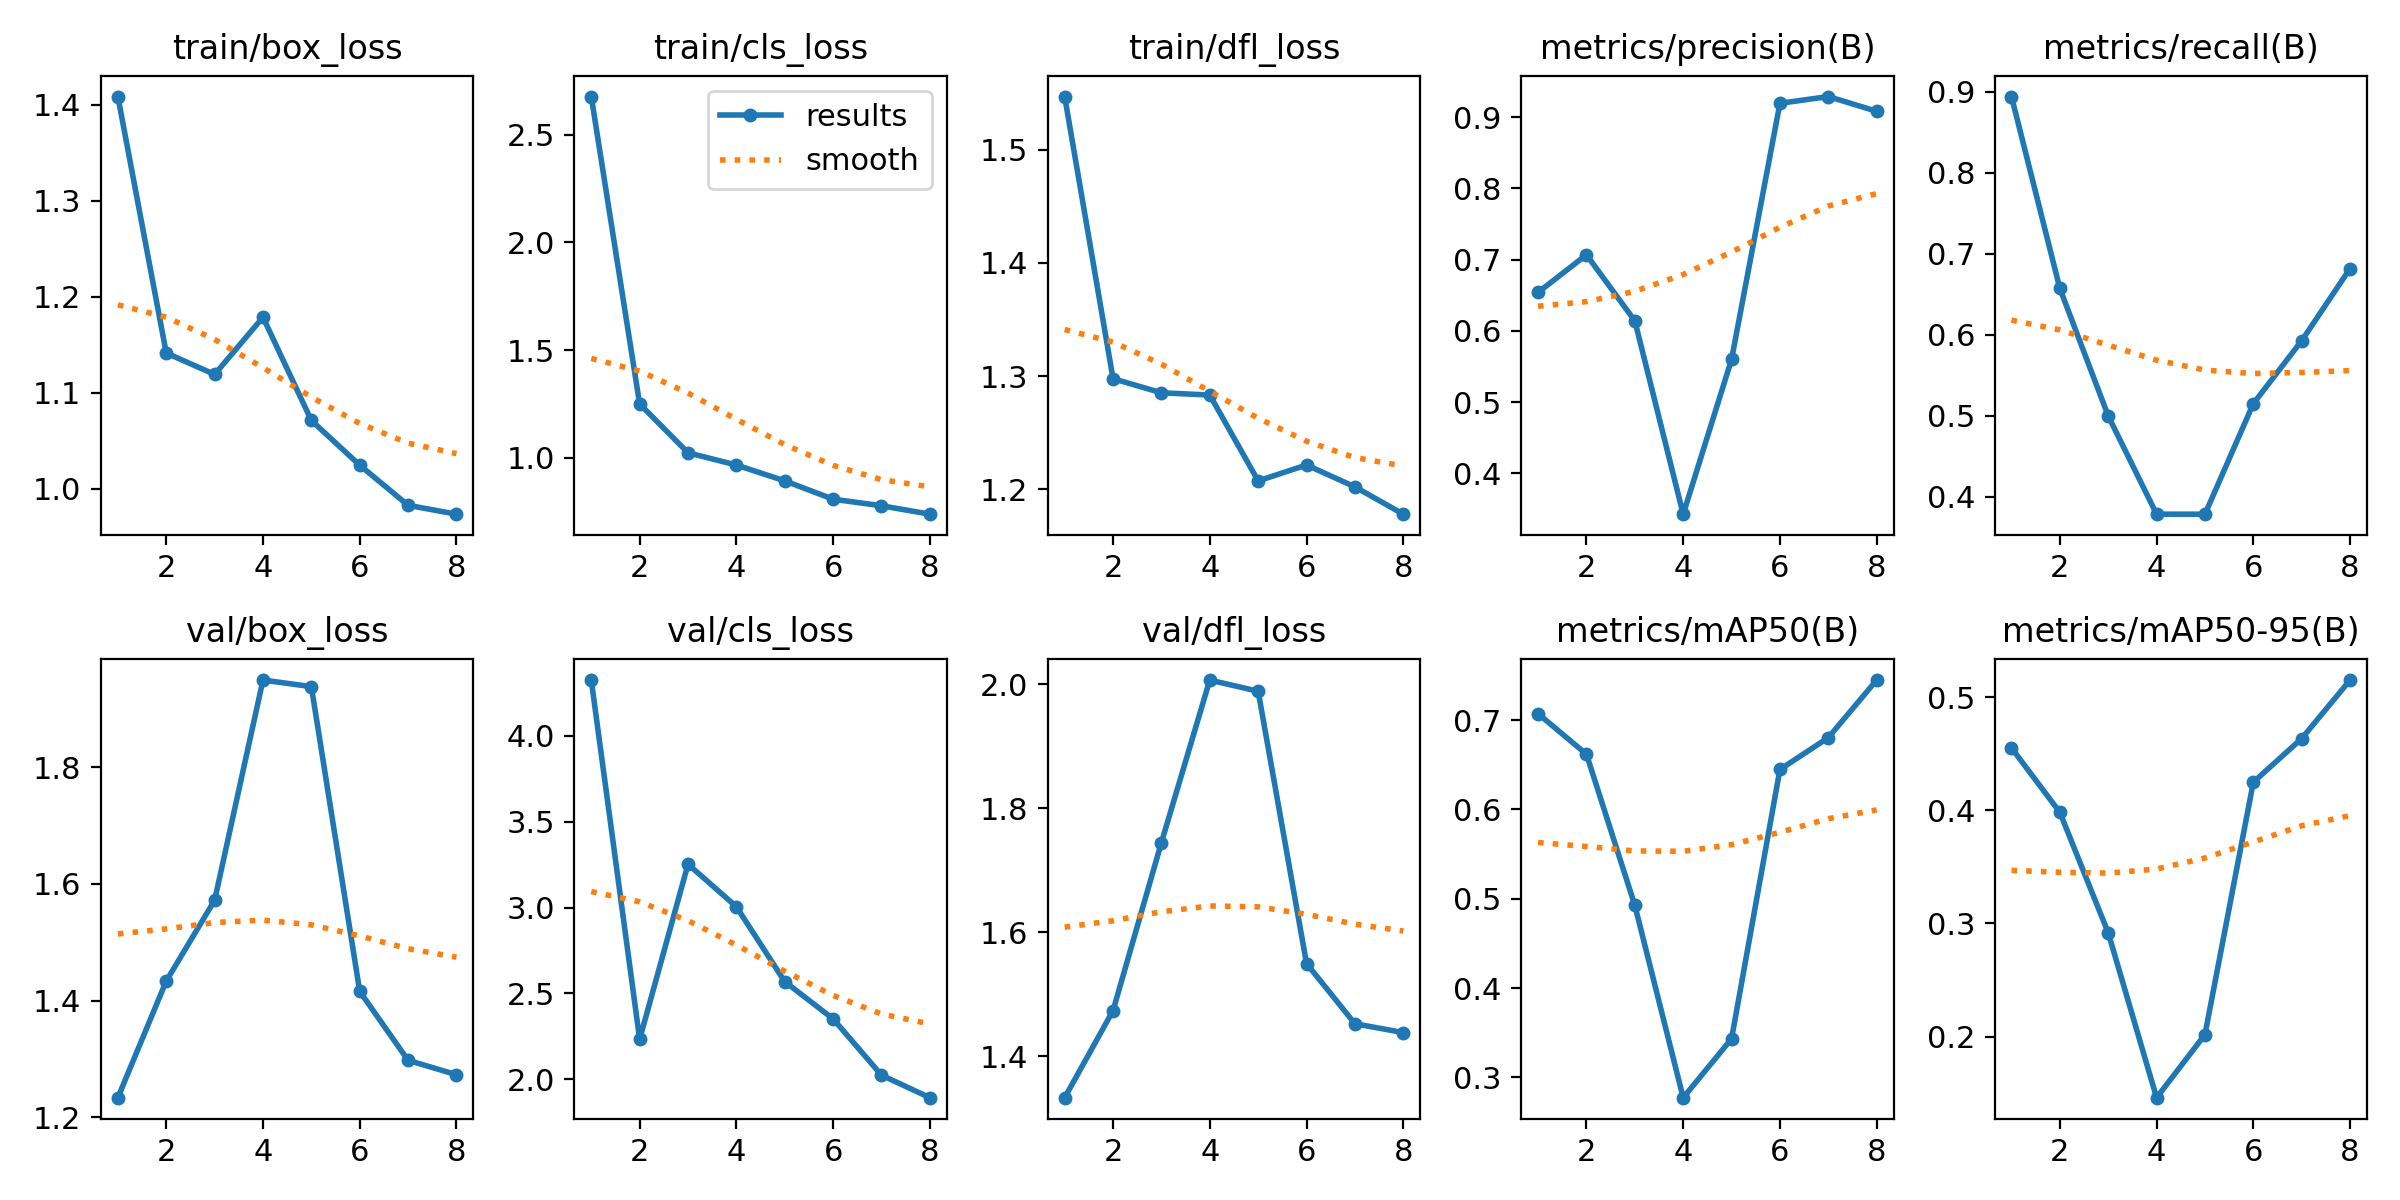

The file beside this chart, header and first rows:
epoch, time, train/box_loss, train/cls_loss, train/dfl_loss, metrics/precision(B), metrics/recall(B), metrics/mAP50(B), metrics/mAP50-95(B), val/box_loss, val/cls_loss, val/dfl_loss, lr/pg0, lr/pg1, lr/pg2
1, 632.6, 1.408, 2.678, 1.547, 0.654, 0.8939, 0.7071, 0.455, 1.234, 4.325, 1.333, 7.145e-05, 7.145e-05, 7.145e-05
2, 1378, 1.141, 1.249, 1.298, 0.7067, 0.6572, 0.6618, 0.3982, 1.434, 2.233, 1.474, 0.0001377, 0.0001377, 0.0001377
3, 2054, 1.119, 1.022, 1.285, 0.6141, 0.5, 0.4927, 0.2917, 1.572, 3.253, 1.745, 0.0001828, 0.0001828, 0.0001828
4, 2586, 1.179, 0.9654, 1.283, 0.3428, 0.3788, 0.2774, 0.146, 1.949, 3.005, 2.007, 0.0002067, 0.0002067, 0.0002067
5, 3154, 1.071, 0.8919, 1.208, 0.5599, 0.3788, 0.3433, 0.2018, 1.938, 2.569, 1.989, 0.0002093, 0.0002093, 0.0002093
6, 3765, 1.025, 0.8067, 1.222, 0.9193, 0.5151, 0.6447, 0.4248, 1.416, 2.352, 1.55, 0.0001907, 0.0001907, 0.0001907
7, 4345, 0.9828, 0.7762, 1.202, 0.9288, 0.5928, 0.6803, 0.4633, 1.298, 2.024, 1.452, 0.0001509, 0.0001509, 0.0001509
8, 4872, 0.9736, 0.7371, 1.178, 0.9081, 0.6818, 0.7448, 0.515, 1.273, 1.893, 1.438, 8.98305e-05, 8.98305e-05, 8.98305e-05
